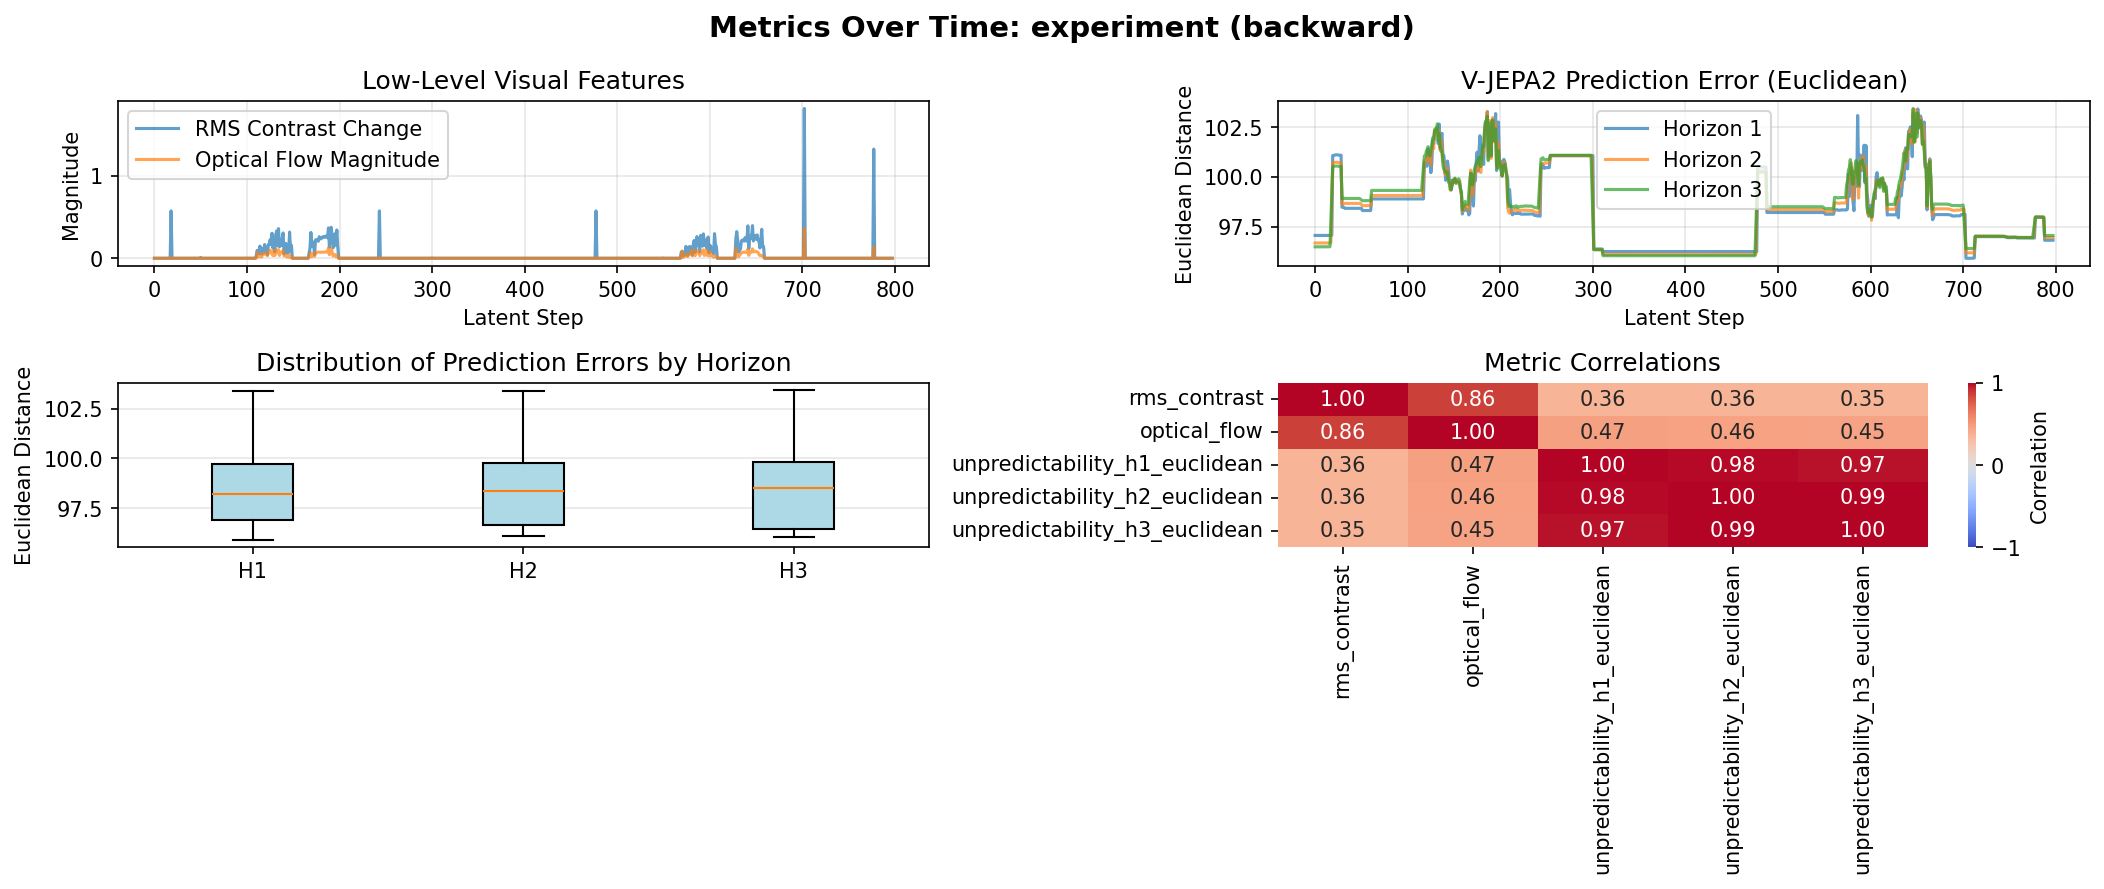

The table this chart was drawn from, first rows:
latent_step, raw_frame_idx, rms_contrast, optical_flow, unpredictability_h1_euclidean, unpredictability_h2_euclidean, unpredictability_h3_euclidean
0, 0, 0.0, 1.7959826e-06, 97.05, 96.67, 96.48
1, 1, 0.0, 1.7959826e-06, 97.05, 96.67, 96.48
2, 2, 0.0, 1.7959826e-06, 97.05, 96.67, 96.48
3, 3, 0.0, 1.7959826e-06, 97.05, 96.67, 96.48
4, 4, 0.0, 1.7959826e-06, 97.05, 96.67, 96.48
5, 5, 0.0, 1.7959826e-06, 97.05, 96.67, 96.48
6, 6, 0.0, 1.7959826e-06, 97.05, 96.67, 96.48
7, 7, 0.0, 1.7959826e-06, 97.05, 96.67, 96.48
8, 8, 0.0, 1.7959826e-06, 97.05, 96.67, 96.48
9, 9, 0.0, 1.7959826e-06, 97.05, 96.67, 96.48
10, 10, 0.0, 1.7959826e-06, 97.05, 96.67, 96.48
11, 11, 0.0, 1.7959826e-06, 97.05, 96.67, 96.48
12, 12, 0.0, 1.7959826e-06, 97.05, 96.67, 96.48
13, 13, 0.0, 1.7959826e-06, 97.05, 96.67, 96.48
14, 14, 5.773902168084232e-06, 1.1758086e-05, 97.05, 96.67, 96.48
15, 15, 0.0001477, 5.2457895e-06, 97.05, 96.67, 96.48
16, 16, 6.473149215175096e-06, 1.4786436e-05, 97.06, 96.68, 96.48
17, 17, 1.1901517772062196e-06, 5.884034e-06, 97.05, 96.68, 97.83
18, 18, 0.5752, 0.001771, 97.06, 98.69, 99.17
19, 19, 0.0, 1.7959846e-06, 101.1, 100.7, 100.5
20, 20, 1.3336980346426075e-05, 3.5335033e-06, 101.1, 100.7, 100.5
21, 21, 0.0001824, 6.99286e-05, 101.1, 100.7, 100.5
22, 22, 0.0, 1.7959846e-06, 101.1, 100.7, 100.5
23, 23, 0.0, 1.7959846e-06, 101.1, 100.7, 100.5
24, 24, 0.0, 1.7959846e-06, 101.1, 100.7, 100.5
25, 25, 0.0, 1.7959846e-06, 101.1, 100.7, 100.5
26, 26, 0.0, 1.7959846e-06, 101.1, 100.7, 100.5
27, 27, 0.0, 1.7959846e-06, 101.1, 100.7, 100.5
28, 28, 0.0, 1.7959846e-06, 101.1, 100.7, 100.5
29, 29, 0.0, 1.7959846e-06, 98.47, 98.62, 98.89
30, 30, 0.0, 1.7959846e-06, 98.47, 98.62, 98.89
31, 31, 0.0, 1.7959846e-06, 98.46, 98.65, 98.93
32, 32, 0.0, 1.7959846e-06, 98.42, 98.66, 98.91
33, 33, 0.0, 1.7959846e-06, 98.42, 98.66, 98.91
34, 34, 0.0, 1.7959846e-06, 98.42, 98.66, 98.91
35, 35, 0.0, 1.7959846e-06, 98.42, 98.66, 98.91
36, 36, 0.0, 1.7959846e-06, 98.42, 98.66, 98.91
37, 37, 0.0, 1.7959846e-06, 98.42, 98.66, 98.91
38, 38, 0.0, 1.7959846e-06, 98.42, 98.66, 98.91
39, 39, 0.0, 1.7959846e-06, 98.42, 98.66, 98.91
40, 40, 0.0, 1.7959846e-06, 98.42, 98.66, 98.91
41, 41, 0.0, 1.7959846e-06, 98.42, 98.66, 98.91
42, 42, 0.0, 1.7959846e-06, 98.42, 98.66, 98.91
43, 43, 0.0, 1.7959846e-06, 98.42, 98.66, 98.91
44, 44, 0.0, 1.7959846e-06, 98.42, 98.66, 98.91
45, 45, 0.0, 1.7959846e-06, 98.42, 98.66, 98.91
46, 46, 4.790287582999056e-06, 4.2656728e-05, 98.42, 98.66, 98.91
47, 47, 0.0, 1.7587304e-06, 98.42, 98.66, 98.91
48, 48, 0.0, 1.7587304e-06, 98.42, 98.66, 98.91
49, 49, 4.400148705360747e-06, 2.7832639e-06, 98.42, 98.66, 98.88
50, 50, 0.008988, 0.001059, 98.42, 98.61, 98.84
51, 51, 0.0, 1.7974503e-06, 98.31, 98.55, 98.8
52, 52, 1.357818644516934e-05, 1.7981339e-06, 98.31, 98.55, 98.8
53, 53, 0.0, 1.7970698e-06, 98.31, 98.55, 98.8
54, 54, 0.0, 1.7970698e-06, 98.31, 98.55, 98.8
55, 55, 1.357818644516934e-05, 1.798359e-06, 98.31, 98.55, 98.8
56, 56, 1.357818644516934e-05, 1.7981339e-06, 98.31, 98.55, 98.8
57, 57, 0.0, 1.7970698e-06, 98.31, 98.55, 98.8
58, 58, 0.0, 1.7970698e-06, 98.31, 98.55, 98.8
59, 59, 1.357818644516934e-05, 1.798359e-06, 98.31, 98.55, 98.8
... 738 more rows
